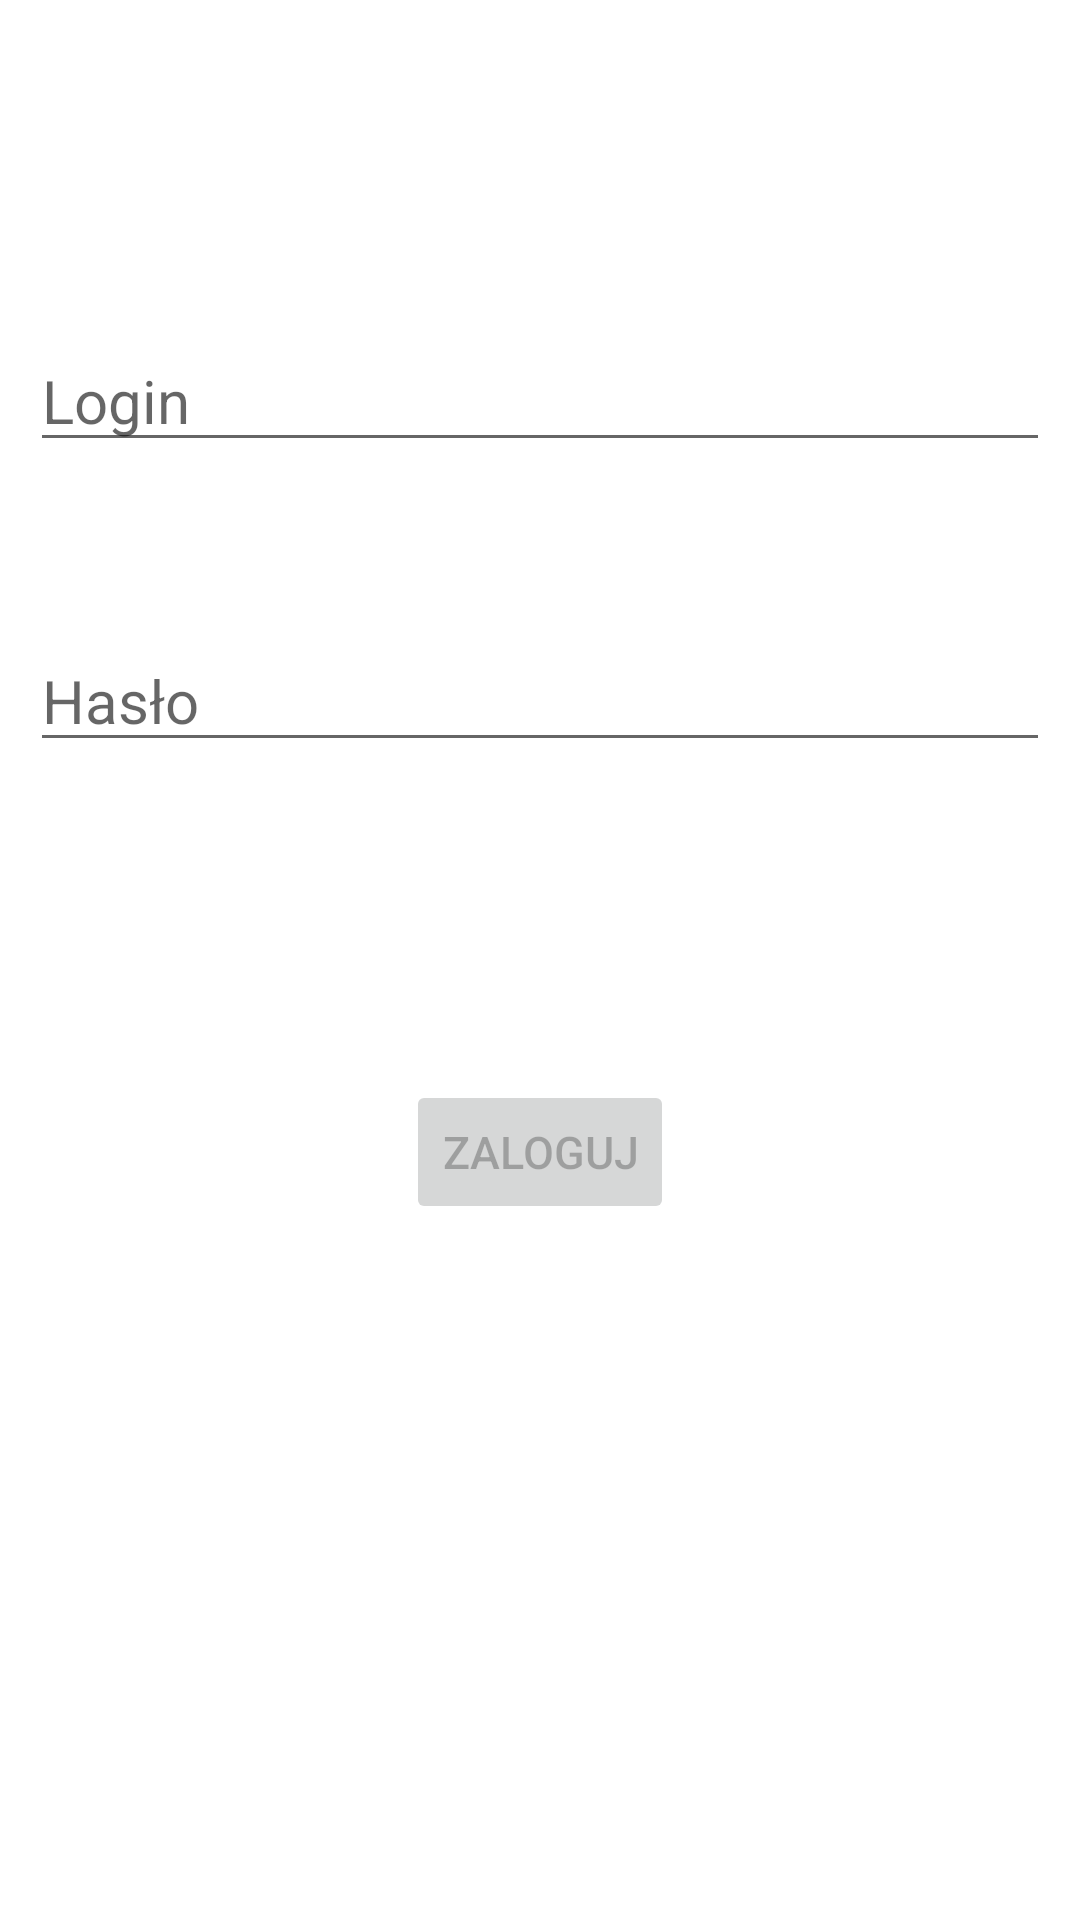

This screen was rendered from an Android layout file. Write that file and the resources it references.
<!-- AndroidManifest.xml: application theme Theme.Beerapp -->
<!-- res/layout/fragment_login.xml -->
<?xml version="1.0" encoding="utf-8"?>
<FrameLayout xmlns:android="http://schemas.android.com/apk/res/android"
    xmlns:tools="http://schemas.android.com/tools"
    xmlns:app="http://schemas.android.com/apk/res-auto"
    android:layout_width="match_parent"
    android:layout_height="match_parent"
    tools:context=".LoginFragment"
    android:padding="10sp">

    <ScrollView
        android:layout_width="match_parent"
        android:layout_height="match_parent"
        app:layout_constraintLeft_toLeftOf="parent"
        app:layout_constraintRight_toRightOf="parent"
        app:layout_constraintTop_toTopOf="parent"
        app:layout_constraintStart_toStartOf="parent"
        app:layout_constraintEnd_toEndOf="parent"
        >
    <androidx.constraintlayout.widget.ConstraintLayout
        app:layout_constraintLeft_toLeftOf="parent"
        app:layout_constraintRight_toRightOf="parent"
        app:layout_constraintTop_toTopOf="parent"
        app:layout_constraintStart_toStartOf="parent"
        app:layout_constraintEnd_toEndOf="parent"
        android:layout_width="match_parent"
        android:layout_height="match_parent">

    <EditText
        android:id="@+id/login"
        android:layout_width="match_parent"
        android:layout_height="wrap_content"
        android:layout_marginTop="100dp"
        android:textSize="20sp"
        app:layout_constraintLeft_toLeftOf="parent"
        app:layout_constraintRight_toRightOf="parent"
        app:layout_constraintTop_toTopOf="parent"
        app:layout_constraintStart_toStartOf="parent"
        app:layout_constraintEnd_toEndOf="parent"
        android:hint="Login"
        android:inputType="text"
        android:textColor="?android:textColorPrimary"/>

    <EditText
        android:id="@+id/password"
        app:layout_constraintLeft_toLeftOf="parent"
        app:layout_constraintRight_toRightOf="parent"
        app:layout_constraintTop_toTopOf="parent"
        app:layout_constraintStart_toStartOf="parent"
        app:layout_constraintEnd_toEndOf="parent"
        android:layout_width="match_parent"
        android:layout_height="wrap_content"
        android:layout_marginTop="200dp"
        android:textSize="20sp"
        android:hint="Hasło"
        android:inputType="textPassword"
        android:textColor="?android:textColorPrimary" />

    <Button
        app:layout_constraintLeft_toLeftOf="parent"
        app:layout_constraintRight_toRightOf="parent"
        app:layout_constraintTop_toTopOf="parent"
        app:layout_constraintStart_toStartOf="parent"
        app:layout_constraintEnd_toEndOf="parent"
        android:id="@+id/button"
        android:enabled="false"
        android:layout_width="wrap_content"
        android:layout_height="wrap_content"
        android:layout_marginTop="350dp"
        android:text="Zaloguj"
        android:textColor="?android:textColorPrimary"
        android:textSize="15sp" />

    <ProgressBar
        android:id="@+id/progressBar"
        style="?android:attr/progressBarStyleLarge"
        android:visibility="gone"
        app:layout_constraintLeft_toLeftOf="parent"
        app:layout_constraintRight_toRightOf="parent"
        app:layout_constraintTop_toTopOf="parent"
        app:layout_constraintStart_toStartOf="parent"
        app:layout_constraintEnd_toEndOf="parent"
        app:layout_constraintBottom_toBottomOf="parent"
        android:layout_width="100dp"
        android:layout_height="100dp"
        android:indeterminate="true"
        android:indeterminateTint="@color/chocolate" />
    </androidx.constraintlayout.widget.ConstraintLayout>
    </ScrollView>
</FrameLayout>
<!-- resources referenced by this layout -->
<resources>
  <color name="chocolate">#d2691e</color>
  <style name="Theme.Beerapp" parent="Theme.MaterialComponents.DayNight.DarkActionBar">
          
          <item name="colorPrimary">@color/chocolate</item>
          <item name="colorPrimaryVariant">@color/chocolate</item>
          <item name="colorOnPrimary">@color/black</item>
          
          <item name="colorSecondary">@color/chocolate</item>
          <item name="colorSecondaryVariant">@color/lightergray</item>
          <item name="colorOnSecondary">@color/black</item>
          <item name="android:textColor">@color/black</item>
          
          <item name="android:statusBarColor" tools:targetApi="l">?attr/colorPrimaryVariant</item>
          
      </style>
  <color name="black">#FF000000</color>
  <color name="lightergray">#D9D9D9</color>
</resources>
